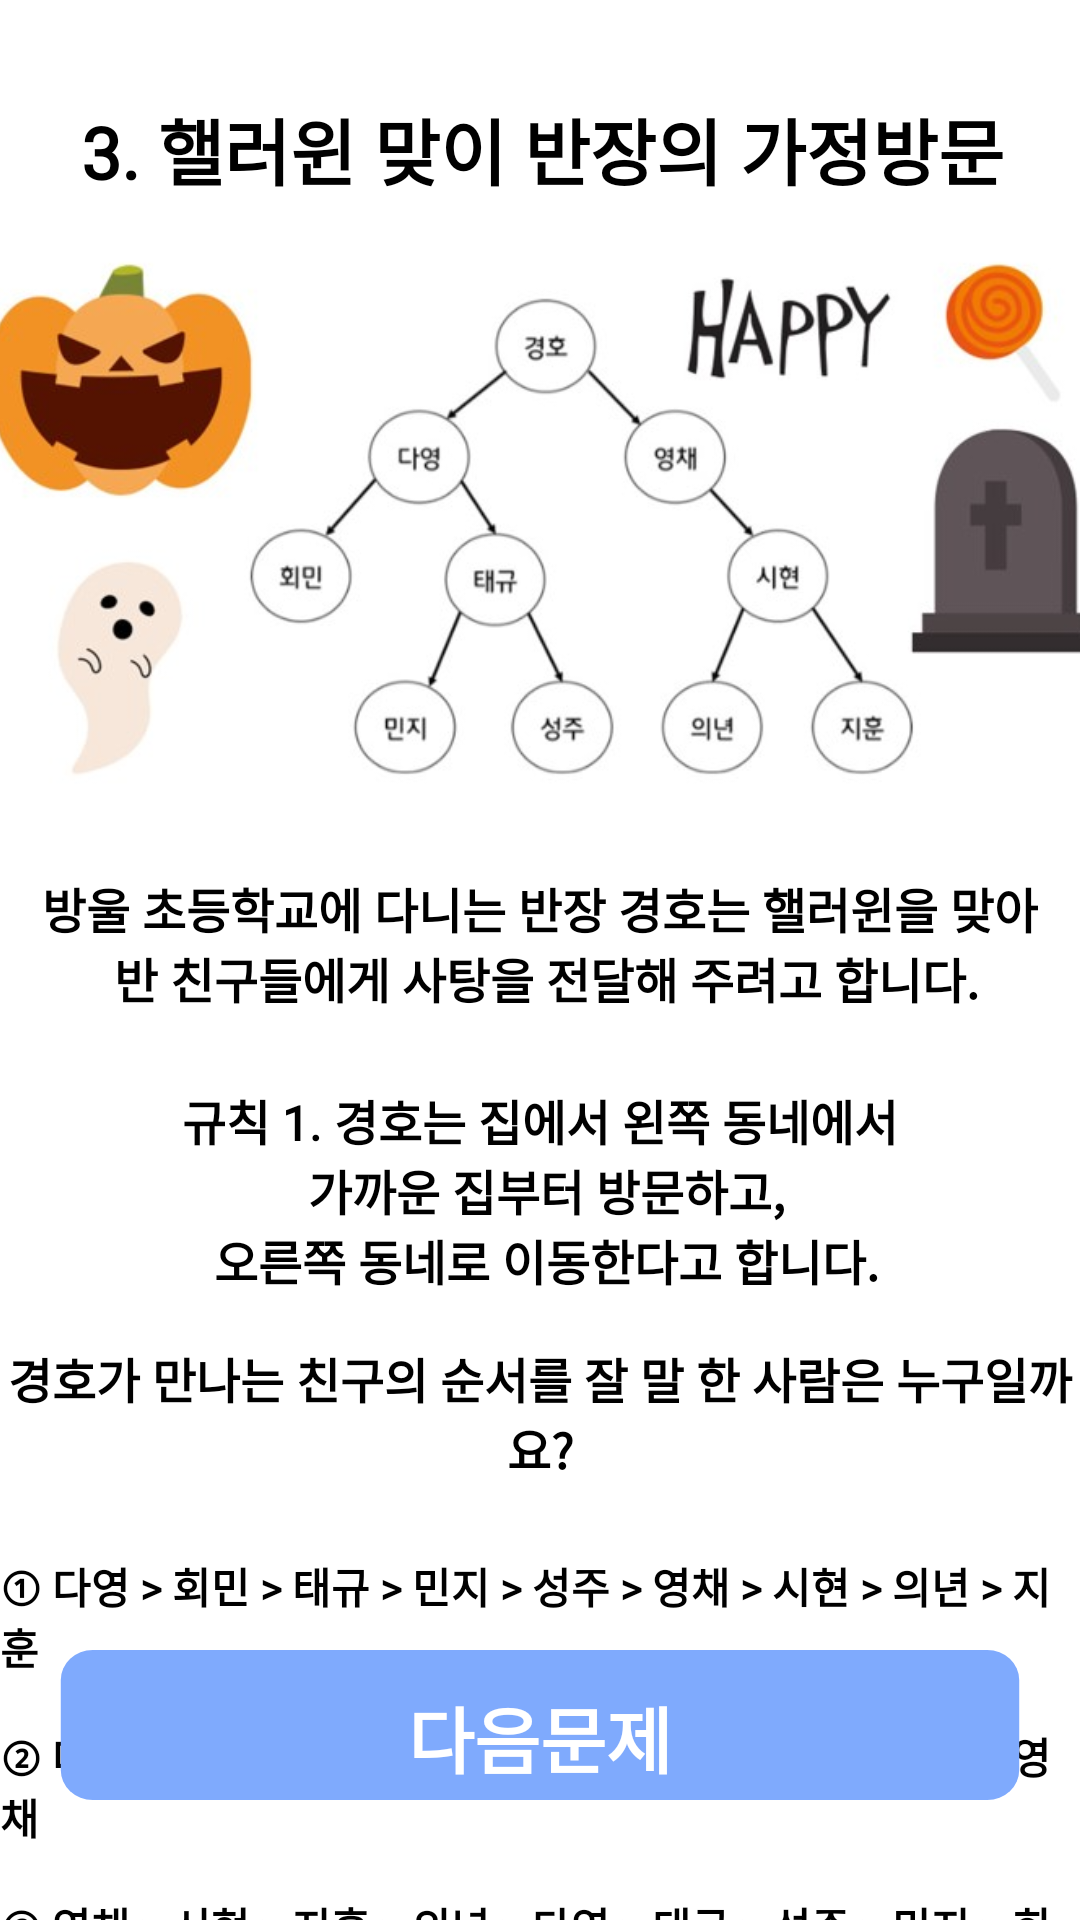

Write the Android layout XML for this screen, with the resource values it uses.
<!-- AndroidManifest.xml: application theme Theme.Hackathon -->
<!-- res/layout/fragment_third_test.xml -->
<?xml version="1.0" encoding="utf-8"?>
<layout xmlns:app="http://schemas.android.com/apk/res-auto"
    xmlns:tools="http://schemas.android.com/tools"
    xmlns:android="http://schemas.android.com/apk/res/android">

    <androidx.constraintlayout.widget.ConstraintLayout
        android:layout_width="match_parent"
        android:layout_height="match_parent"
        tools:context=".login.ThirdFragment">

        <Button
            android:id="@+id/bt_nexttext3"
            style="@style/TV_24sp_bold_white"
            android:layout_width="0dp"
            android:layout_height="wrap_content"
            android:layout_marginStart="16dp"
            android:layout_marginEnd="16dp"
            android:layout_marginBottom="32dp"
            android:background="@drawable/bg_button"
            android:text="다음문제"
            app:layout_constraintBottom_toBottomOf="parent"
            app:layout_constraintEnd_toEndOf="parent"
            app:layout_constraintStart_toStartOf="parent" />

        <TextView
            android:id="@+id/tv_thirdtitle"
            style="@style/TV_24sp_bold_black"
            android:layout_width="wrap_content"
            android:layout_height="wrap_content"
            android:layout_marginTop="32dp"
            android:text="@string/thirdTest1"
            app:layout_constraintEnd_toEndOf="parent"
            app:layout_constraintHorizontal_bias="0.517"
            app:layout_constraintStart_toStartOf="parent"
            app:layout_constraintTop_toTopOf="parent" />

        <ImageView
            android:id="@+id/imageView4"
            android:layout_width="380dp"
            android:layout_height="200dp"
            android:layout_marginStart="8dp"
            android:layout_marginTop="8dp"
            android:layout_marginEnd="8dp"
            app:layout_constraintEnd_toEndOf="parent"
            app:layout_constraintStart_toStartOf="parent"
            app:layout_constraintTop_toBottomOf="@+id/tv_thirdtitle"
            app:srcCompat="@drawable/third" />

        <TextView
            android:id="@+id/textView9"
            style="@style/TV_16sp_light_black"
            android:layout_width="wrap_content"
            android:layout_height="wrap_content"
            android:layout_marginTop="16dp"
            android:gravity="center_horizontal"
            android:text="@string/thirdTest2"
            app:layout_constraintEnd_toEndOf="parent"
            app:layout_constraintStart_toStartOf="parent"
            app:layout_constraintTop_toBottomOf="@+id/imageView4" />

        <TextView
            android:id="@+id/textView10"
            style="@style/TV_16sp_light_black"
            android:layout_width="wrap_content"
            android:layout_height="wrap_content"
            android:layout_marginTop="24dp"
            android:gravity="center_horizontal"
            android:text="@string/thirdTest3"
            app:layout_constraintEnd_toEndOf="parent"
            app:layout_constraintStart_toStartOf="parent"
            app:layout_constraintTop_toBottomOf="@+id/textView9" />

        <TextView
            android:id="@+id/textView15"
            style="@style/TV_16sp_light_black"
            android:layout_width="wrap_content"
            android:layout_height="wrap_content"
            android:layout_marginTop="16dp"
            android:gravity="center_horizontal"
            android:text="@string/thirdTest4"
            app:layout_constraintEnd_toEndOf="parent"
            app:layout_constraintStart_toStartOf="parent"
            app:layout_constraintTop_toBottomOf="@+id/textView10" />

        <TextView
            android:id="@+id/tv_thirdAndswer1"
            style="@style/TV_14sp_bold_black"
            android:layout_width="wrap_content"
            android:layout_height="wrap_content"
            android:layout_marginTop="24dp"
            android:text="@string/thirdAnswer1"
            app:layout_constraintEnd_toEndOf="parent"
            app:layout_constraintHorizontal_bias="0.501"
            app:layout_constraintStart_toStartOf="parent"
            app:layout_constraintTop_toBottomOf="@+id/textView15" />

        <TextView
            android:id="@+id/tv_thirdAnswer2"
            style="@style/TV_14sp_bold_black"
            android:layout_width="wrap_content"
            android:layout_height="wrap_content"
            android:layout_marginTop="16dp"
            android:text="@string/thirdAnswer2"
            app:layout_constraintEnd_toEndOf="parent"
            app:layout_constraintStart_toStartOf="parent"
            app:layout_constraintTop_toBottomOf="@+id/tv_thirdAndswer1" />

        <TextView
            android:id="@+id/tv_thirdAnswer3"
            style="@style/TV_14sp_bold_black"
            android:layout_width="wrap_content"
            android:layout_height="wrap_content"
            android:layout_marginTop="16dp"
            android:text="@string/thirdAnswer3"
            app:layout_constraintEnd_toEndOf="parent"
            app:layout_constraintStart_toStartOf="parent"
            app:layout_constraintTop_toBottomOf="@+id/tv_thirdAnswer2" />

        <TextView
            android:id="@+id/tv_thirdAnswer4"
            style="@style/TV_14sp_bold_black"
            android:layout_width="wrap_content"
            android:layout_height="wrap_content"
            android:layout_marginTop="16dp"
            android:text="@string/thirdAnswer4"
            app:layout_constraintEnd_toEndOf="parent"
            app:layout_constraintStart_toStartOf="parent"
            app:layout_constraintTop_toBottomOf="@+id/tv_thirdAnswer3" />

    </androidx.constraintlayout.widget.ConstraintLayout>
</layout>
<!-- resources referenced by this layout -->
<resources>
  <!-- drawable bg_button (drawable) -->
  <vector xmlns:android="http://schemas.android.com/apk/res/android"
      android:width="308dp"
      android:height="58dp"
      android:viewportWidth="308"
      android:viewportHeight="58">
    <path
        android:pathData="M294,0L14,0A10,10 0,0 0,4 10L4,40A10,10 0,0 0,14 50L294,50A10,10 0,0 0,304 40L304,10A10,10 0,0 0,294 0z"
        android:fillColor="#7FAAFD"/>
  </vector>
  <!-- drawable third: jpg bitmap (drawable-v24, 33778 bytes) -->
  <string name="thirdAnswer1">① 다영 &gt; 회민 &gt; 태규 &gt; 민지 &gt; 성주 &gt; 영채 &gt; 시현 &gt; 의년 &gt; 지훈</string>
  <string name="thirdAnswer2">② 다영 &gt; 회민 &gt; 민지 &gt; 태규 &gt; 성주 &gt; 의년 &gt; 시현 &gt; 지훈 &gt; 영채</string>
  <string name="thirdAnswer3">③ 영채 &gt; 시현 &gt; 지훈 &gt; 의년 &gt; 다영 &gt; 태규 &gt; 성주 &gt; 민지 &gt; 회민</string>
  <string name="thirdAnswer4">④ 영채 &gt; 시현 &gt; 의년 &gt; 지훈 &gt; 다영 &gt; 회민 &gt; 태규 &gt; 민지 &gt; 성주</string>
  <string name="thirdTest1">3. 핼러윈 맞이 반장의 가정방문</string>
  <string name="thirdTest2">방울 초등학교에 다니는 반장 경호는 핼러윈을 맞아\n 반 친구들에게 사탕을 전달해 주려고 합니다.</string>
  <string name="thirdTest3">규칙 1. 경호는 집에서 왼쪽 동네에서\n 가까운 집부터 방문하고,\n 오른쪽 동네로 이동한다고 합니다.</string>
  <string name="thirdTest4">경호가 만나는 친구의 순서를 잘 말 한 사람은 누구일까요?</string>
  <style name="TV_14sp_bold_black" parent="Widget.AppCompat.TextView">
          <item name="android:textSize">14sp</item>
          <item name="android:textColor">@color/black</item>
          <item name="android:fontFamily">@font/medium</item>
          <item name="android:textStyle">bold</item>
      </style>
  <style name="TV_16sp_light_black" parent="Widget.AppCompat.TextView">
          <item name="android:textSize">16sp</item>
          <item name="android:textColor">@color/black</item>
          <item name="android:fontFamily">@font/light</item>
          <item name="android:textStyle">bold</item>
      </style>
  <style name="TV_24sp_bold_black" parent="Widget.AppCompat.TextView">
          <item name="android:textSize">24sp</item>
          <item name="android:textColor">@color/black</item>
          <item name="android:fontFamily">@font/medium</item>
          <item name="android:textStyle">bold</item>
      </style>
  <style name="TV_24sp_bold_white" parent="Widget.AppCompat.TextView">
          <item name="android:textSize">24sp</item>
          <item name="android:textColor">@color/white</item>
          <item name="android:fontFamily">@font/medium</item>
          <item name="android:textStyle">bold</item>
      </style>
  <style name="Theme.Hackathon" parent="Theme.MaterialComponents.DayNight.NoActionBar">
          
          <item name="colorPrimary">@color/basic</item>
          <item name="colorPrimaryVariant">@color/basic</item>
          <item name="colorOnPrimary">@color/white</item>
          
          <item name="colorSecondary">@color/teal_200</item>
          <item name="colorSecondaryVariant">@color/teal_700</item>
          <item name="colorOnSecondary">@color/black</item>
          
          <item name="android:statusBarColor" tools:targetApi="l">?attr/colorPrimaryVariant</item>
          
      </style>
  <color name="black">#FF000000</color>
  <color name="white">#FFFFFFFF</color>
  <color name="basic">#7FAAFD</color>
  <color name="teal_200">#FF03DAC5</color>
  <color name="teal_700">#FF018786</color>
</resources>
